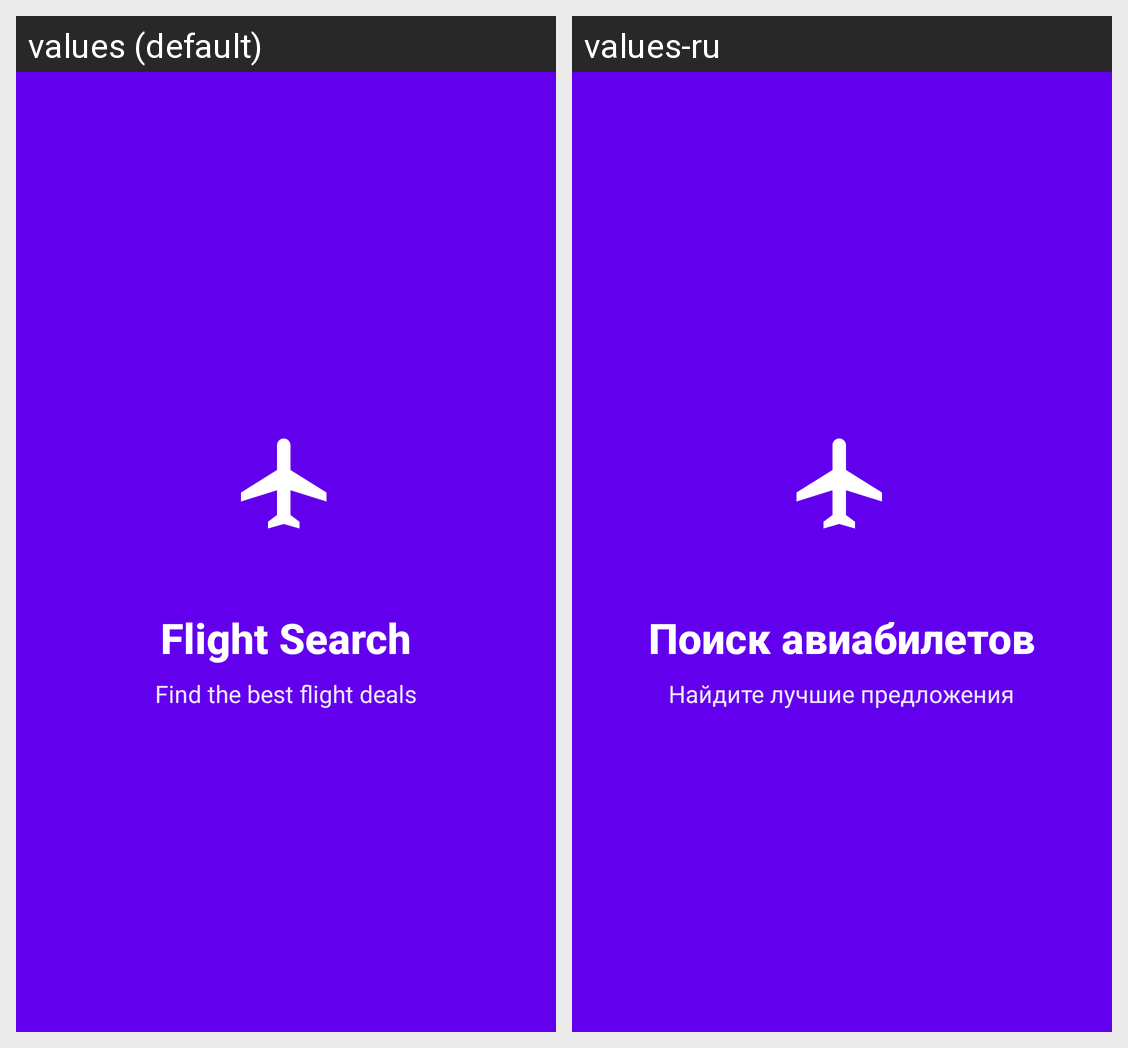

Strings drawn on this Android screen and how each of the app's shown locales translates them:
Android screen res/layout/activity_splash.xml rendered under 2 locales, left to right: values (default), values-ru. Device: Nexus 5 (rendered at 1080×1920; each locale shown at half size, 540×960, under a caption strip naming it); theme Theme.App.Splash.
Strings drawn on this screen, with the default value and each locale's value (text and hints the layout hard-codes, and strings that could not be matched under every locale, appear in the picture but are not listed):

app_name
  values: Flight Search
  values-ru: Поиск авиабилетов

find_best_flights
  values: Find the best flight deals
  values-ru: Найдите лучшие предложения
